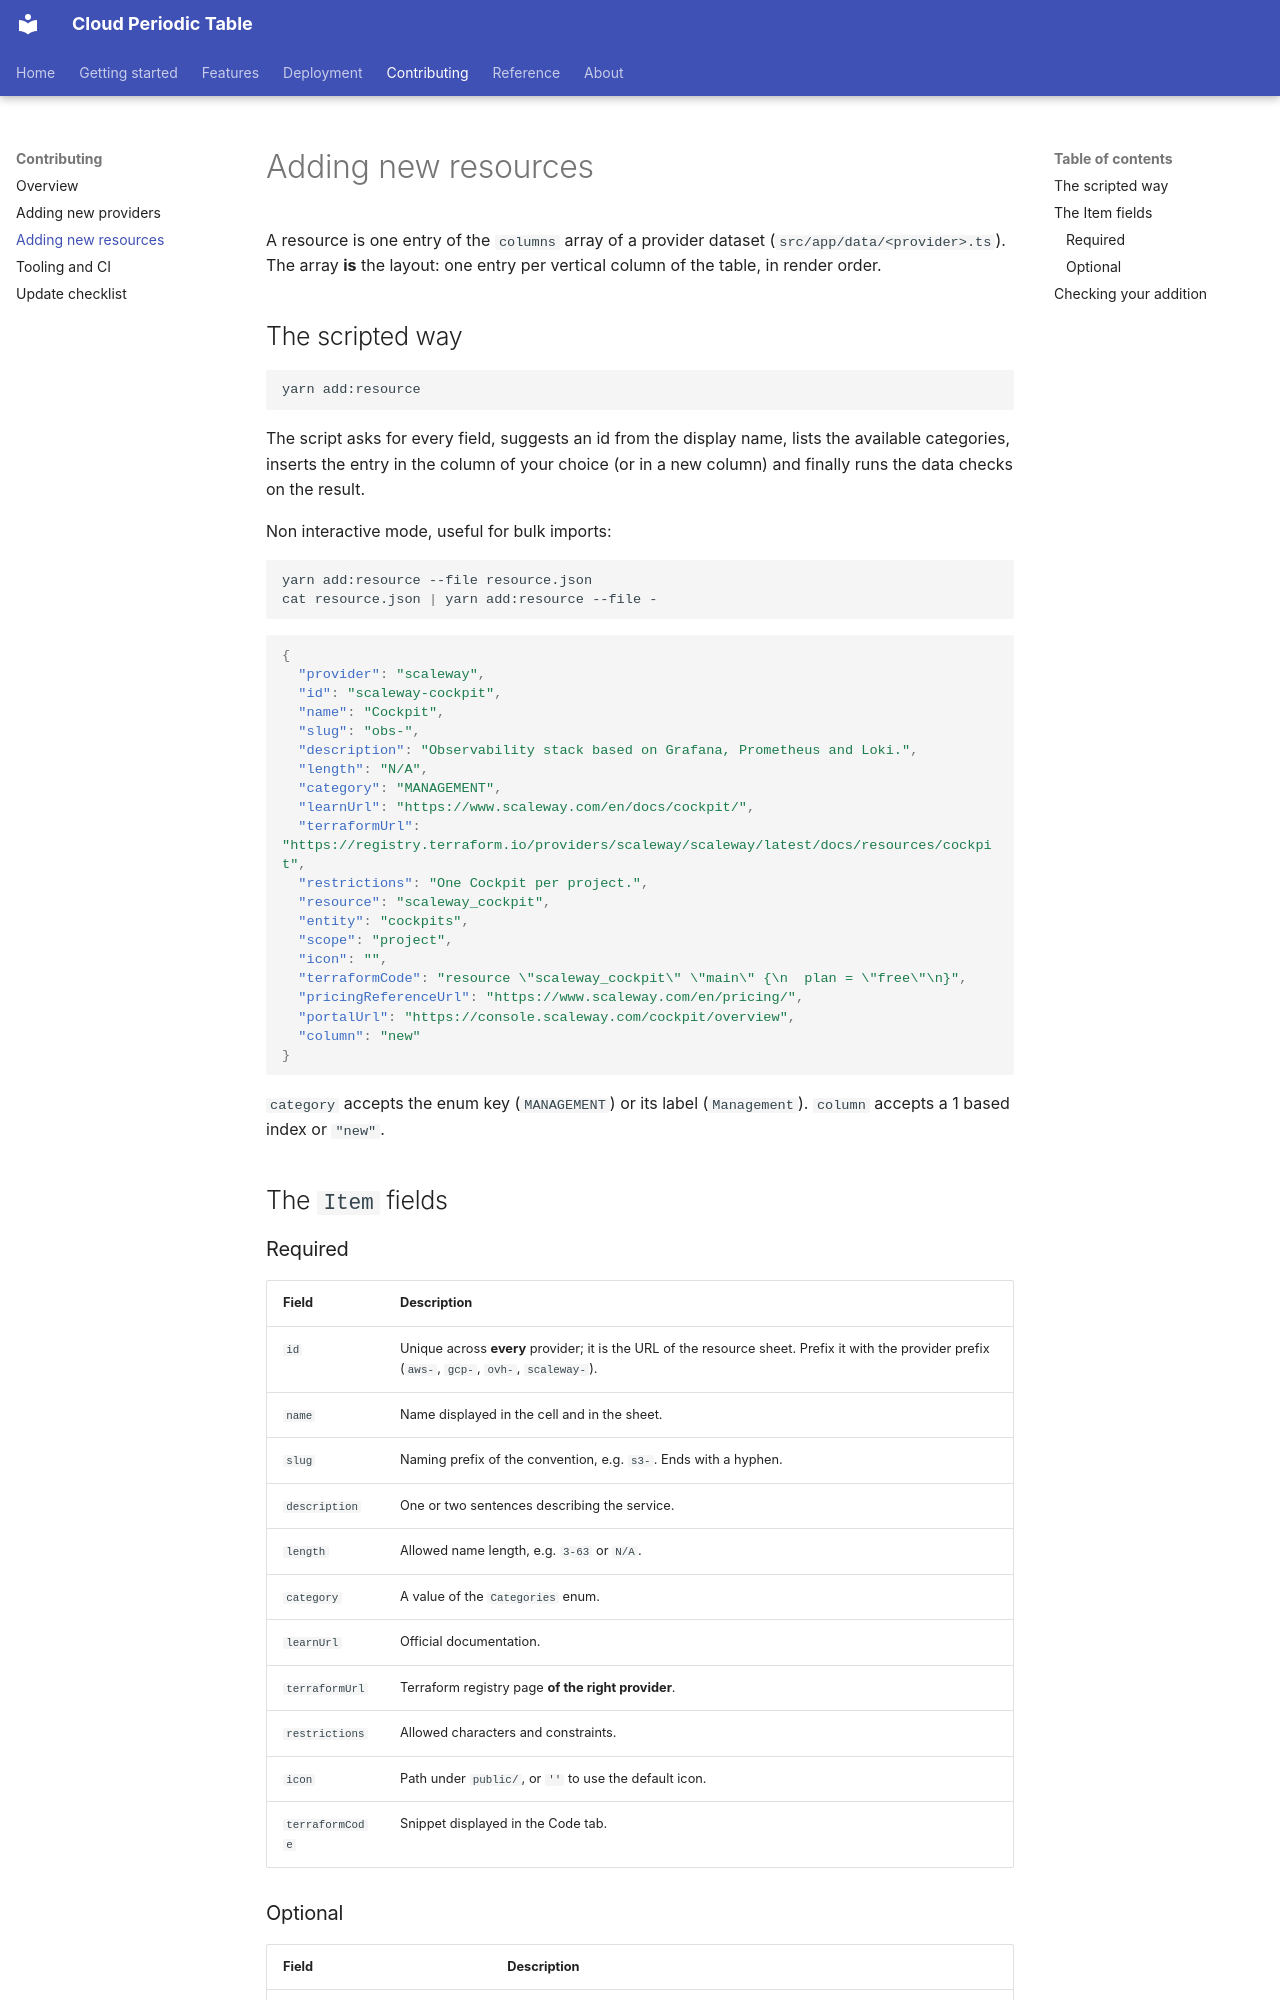

repository: gogo25171/azure-periodic-table-app · page: contributing/adding-resources/index.html · generator: mkdocs

# Adding new resources

A resource is one entry of the `columns` array of a provider dataset
(`src/app/data/<provider>.ts`). The array **is** the layout: one entry per
vertical column of the table, in render order.

## The scripted way

```bash
yarn add:resource
```

The script asks for every field, suggests an id from the display name, lists the
available categories, inserts the entry in the column of your choice (or in a
new column) and finally runs the data checks on the result.

Non interactive mode, useful for bulk imports:

```bash
yarn add:resource --file resource.json
cat resource.json | yarn add:resource --file -
```

```json
{
  "provider": "scaleway",
  "id": "scaleway-cockpit",
  "name": "Cockpit",
  "slug": "obs-",
  "description": "Observability stack based on Grafana, Prometheus and Loki.",
  "length": "N/A",
  "category": "MANAGEMENT",
  "learnUrl": "https://www.scaleway.com/en/docs/cockpit/",
  "terraformUrl": "https://registry.terraform.io/providers/scaleway/scaleway/latest/docs/resources/cockpit",
  "restrictions": "One Cockpit per project.",
  "resource": "scaleway_cockpit",
  "entity": "cockpits",
  "scope": "project",
  "icon": "",
  "terraformCode": "resource \"scaleway_cockpit\" \"main\" {\n  plan = \"free\"\n}",
  "pricingReferenceUrl": "https://www.scaleway.com/en/pricing/",
  "portalUrl": "https://console.scaleway.com/cockpit/overview",
  "column": "new"
}
```

`category` accepts the enum key (`MANAGEMENT`) or its label (`Management`).
`column` accepts a 1 based index or `"new"`.

## The `Item` fields

### Required

| Field | Description |
| --- | --- |
| `id` | Unique across **every** provider; it is the URL of the resource sheet. Prefix it with the provider prefix (`aws-`, `gcp-`, `ovh-`, `scaleway-`). |
| `name` | Name displayed in the cell and in the sheet. |
| `slug` | Naming prefix of the convention, e.g. `s3-`. Ends with a hyphen. |
| `description` | One or two sentences describing the service. |
| `length` | Allowed name length, e.g. `3-63` or `N/A`. |
| `category` | A value of the `Categories` enum. |
| `learnUrl` | Official documentation. |
| `terraformUrl` | Terraform registry page **of the right provider**. |
| `restrictions` | Allowed characters and constraints. |
| `icon` | Path under `public/`, or `''` to use the default icon. |
| `terraformCode` | Snippet displayed in the Code tab. |
